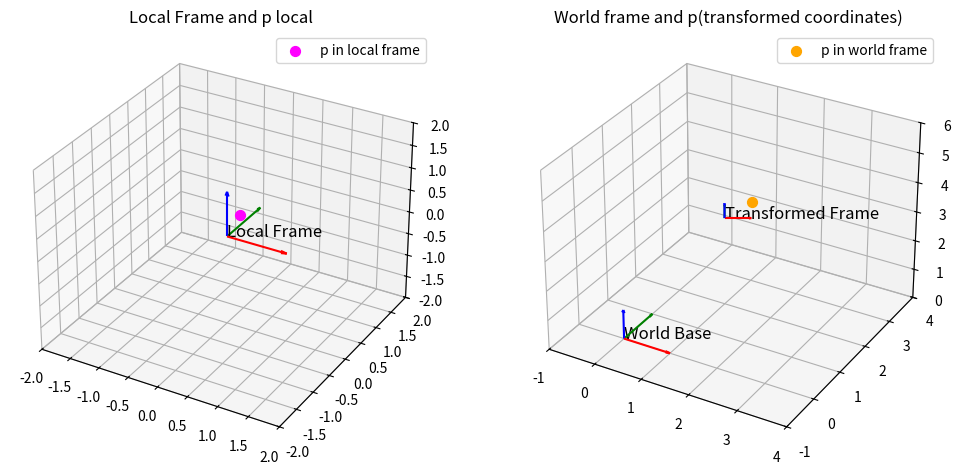

The matplotlib source for this figure:
import numpy as np
import matplotlib.pyplot as plt
from mpl_toolkits.mplot3d import axes3d
#import Axes3D

def transform_point(R, o, plocal):
    return o + R.dot(plocal)

def plot_frame(ax, R, o, label, length=0.5):
    x_axis = o + R.dot(np.array([length, 0, 0]))
    y_axis = o + R.dot(np.array([0, length, 0]))
    z_axis = o + R.dot(np.array([0, 0, length]))

    ax.quiver(o[0], o[1], o[2], x_axis[0]-o[0], x_axis[1] - o[1], x_axis[2] - o[2], color = 'r', arrow_length_ratio = 0.1)
    ax.quiver(o[0], o[1], o[2], y_axis[0]-o[0], y_axis[1] - o[1], y_axis[2] - o[2], color = 'g', arrow_length_ratio = 0.1)
    ax.quiver(o[0], o[1], o[2], z_axis[0]-o[0], z_axis[1] - o[1], z_axis[2] - o[2], color = 'b', arrow_length_ratio = 0.1)

    ax.text(o[0], o[1], o[2], label, fontsize = 12, color = 'k')

def Rz(alpha):
    c = np.cos(alpha)
    s = np.sin(alpha)
    return np.array([[c, -s, 0], [s, c, 0], [0, 0, 1]])
    
if __name__ == "__main__":
    local_R = np.eye(3)

    local_origin = np.array([0, 0, 0])

    angle_deg = 30
    angle_rad = np.deg2rad(angle_deg)
    world_R = Rz(angle_rad)

    world_origin = np.array([1, 2, 3])

    p_local = np.array([0.5, -0.5, 1])

    p_world = transform_point(world_R, world_origin, p_local)

    fig = plt.figure(figsize=(12,6))

    # subplot 1
    ax1 = fig.add_subplot(121, projection='3d')
    plot_frame(ax1, local_R, local_origin, "Local Frame", length=1)
    ax1.scatter(p_local[0], p_local[1], p_local[2], color='magenta', s = 50, label="p in local frame")
    ax1.set_title("Local Frame and p local")
    ax1.set_xlim(-2, 2)
    ax1.set_ylim(-2, 2)
    ax1.set_zlim(-2, 2)
    ax1.legend()

    ax2 = fig.add_subplot(122, projection='3d')
    plot_frame(ax2, np.eye(3), np.array((0, 0, 0)), "World Base", length=1)
    plot_frame(ax2, world_R, world_origin, "Transformed Frame")
    ax2.scatter(p_world[0], p_world[1], p_world[2], color='orange', s=50, label="p in world frame")
    ax2.set_title("World frame and p(transformed coordinates)")
    ax2.set_xlim(-1, 4)
    ax2.set_ylim(-1, 4)
    ax2.set_zlim(0, 6)
    ax2.legend()

    plt.show()